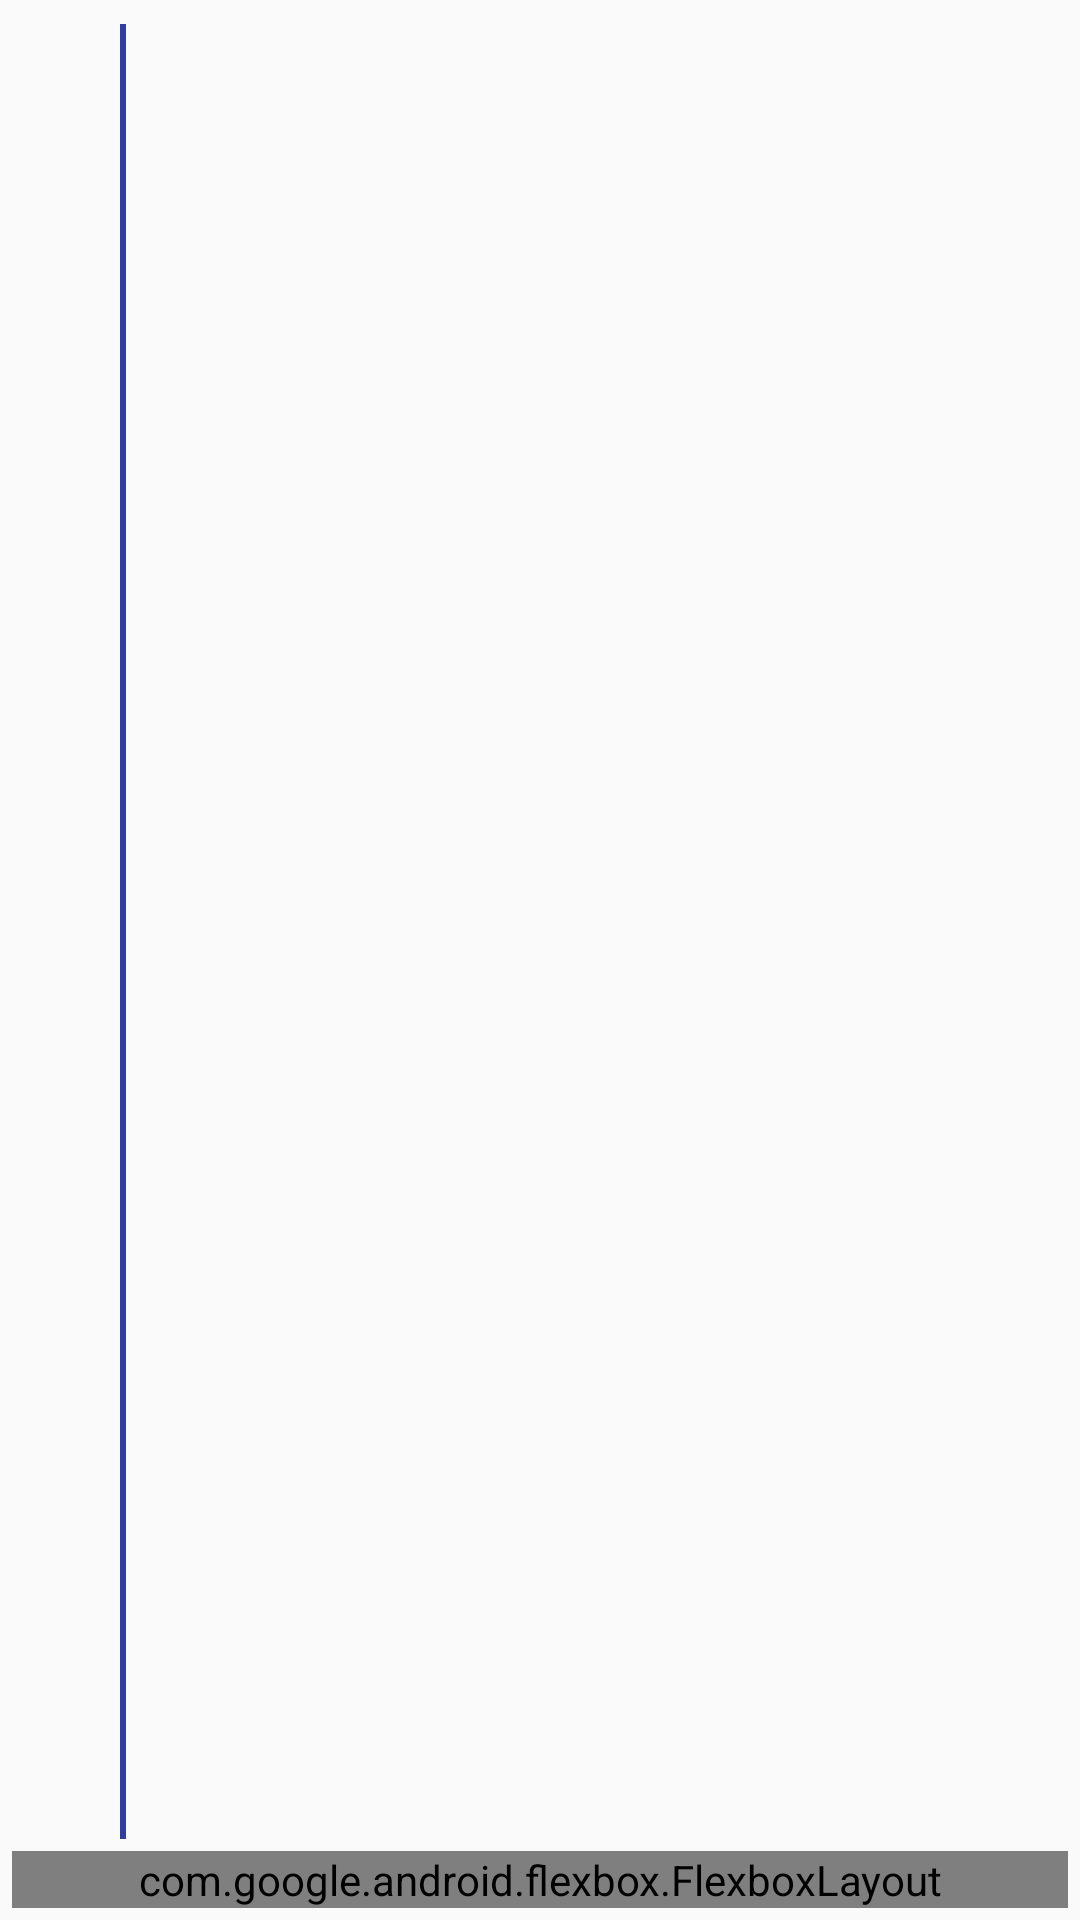

Here is an Android app screen rendered from its layout file. Give the layout XML and the strings, colors and styles it references.
<!-- AndroidManifest.xml: application theme AppTheme -->
<!-- res/layout/cusview.xml -->
<?xml version="1.0" encoding="utf-8"?>

<HorizontalScrollView
    xmlns:android="http://schemas.android.com/apk/res/android"
    xmlns:app="http://schemas.android.com/apk/res-auto"
    xmlns:tools="http://schemas.android.com/tools"
    android:layout_width="match_parent"
    android:layout_height="match_parent"
    android:fillViewport="true">
<FrameLayout
    android:layout_width="match_parent"
    android:layout_height="match_parent"
    android:scrollbars="horizontal"
    android:orientation="vertical"
    android:padding="2dp"
    tools:context=".GraphActivity">

    <LinearLayout
        xmlns:android="http://schemas.android.com/apk/res/android"
        xmlns:app="http://schemas.android.com/apk/res-auto"
        xmlns:tools="http://schemas.android.com/tools"
        android:layout_width="match_parent"
        android:layout_height="match_parent"
        android:orientation="vertical"
        android:padding="2dp"
        tools:context=".GraphActivity">


        <LinearLayout
            android:layout_width="match_parent"
            android:layout_height="match_parent"
            android:scrollbars="horizontal"
            android:nestedScrollingEnabled="true"
            android:layout_weight="1"
            >

            <TextView
                android:id="@+id/ylegend"
                android:layout_width="wrap_content"
                android:layout_height="wrap_content"
                android:layout_gravity="center"
                android:rotation="-95"
                />

            <FrameLayout
                android:id="@+id/maincontainer"
                android:layout_width="match_parent"
                android:layout_height="match_parent"
                android:layout_margin="4dp">

                <View
                    android:layout_width="2dp"
                    android:background="@color/colorPrimaryDark"
                    android:layout_height="match_parent"
                    android:layout_marginLeft="32dp"
                    />

                <View
                    android:layout_width="match_parent"
                    android:layout_height="2dp"
                    android:layout_gravity="bottom"
                    android:layout_marginBottom="4dp"
                    android:background="@color/colorPrimaryDark"
                    android:visibility="gone"/>

                <AbsoluteLayout
                    android:id="@+id/container"
                    android:layout_width="match_parent"
                    android:layout_height="match_parent">
                </AbsoluteLayout>


            </FrameLayout>
        </LinearLayout>

        <LinearLayout
            android:id="@+id/legendlayout"
            android:layout_width="match_parent"
            android:layout_height="wrap_content"
            android:scrollbars="horizontal"
            android:nestedScrollingEnabled="true"
            android:orientation="horizontal">

        </LinearLayout>

        <com.google.android.flexbox.FlexboxLayout
            android:layout_width="match_parent"
            android:layout_height="wrap_content"
            android:layout_gravity="bottom"
            android:orientation="horizontal"
            app:justifyContent="center"
            app:layout_alignSelf="center">



            <Button
                android:id="@+id/btnReveal"
                android:layout_width="wrap_content"
                android:layout_height="wrap_content"
                android:layout_marginRight="16dp"
                android:layout_weight="1"
                android:background="@color/colorPrimaryDark"
                android:text="Reveal"

                android:textColor="@android:color/white"
                android:textStyle="bold"/>

            <Button
                android:id="@+id/btnReset"
                android:layout_width="wrap_content"
                android:layout_height="wrap_content"
                android:layout_weight="1"
                android:background="@color/colorPrimaryDark"
                android:text="Reset"
                android:textColor="@android:color/white"
                android:textStyle="bold"/>
        </com.google.android.flexbox.FlexboxLayout>
    </LinearLayout>

    <ImageView
        android:id="@+id/close"
        android:layout_width="wrap_content"
        android:layout_height="wrap_content"
        android:layout_gravity="right"
        app:layout_alignSelf="flex_end"/>
</FrameLayout>
</HorizontalScrollView>
<!-- resources referenced by this layout -->
<resources>
  <color name="colorPrimaryDark">#303F9F</color>
  <style name="AppTheme" parent="Theme.AppCompat.Light.DarkActionBar">
          
          <item name="colorPrimary">@color/colorPrimary</item>
          <item name="colorPrimaryDark">@color/colorPrimaryDark</item>
          <item name="colorAccent">@color/colorAccent</item>
      </style>
  <color name="colorPrimary">#3F51B5</color>
  <color name="colorAccent">#FF4081</color>
</resources>
